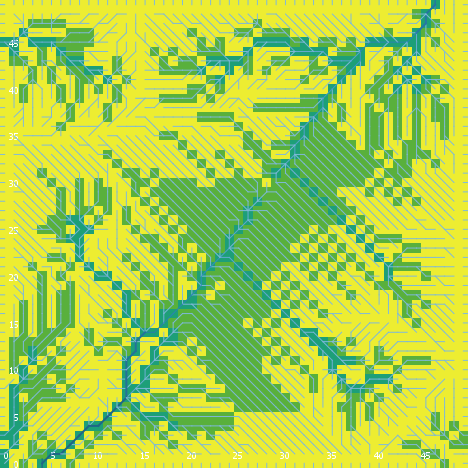

Values plotted in this chart, from the file beside it:
export-world data (NetLogo 6.0.4)
land_05_withInitialEcologicalCommunity.n…
05/26/2020 11:30:04:840 +0100
RANDOM STATE
0 0 -1727483681 575 1.3085600005864164 f…
GLOBALS
min-pxcor, max-pxcor, min-pycor, max-pycor, perspective, subject, nextIndex, directed-links, ticks, display-mode, ecol_brushfrequencyinflection, ecol_brushfrequencyrate, ecol_grassfrequencyinflection, ecol_grassfrequencyrate, ecol_woodfrequencyinflection, ecol_woodfrequencyrate, elevationdistribution, elev_algorithm-style, elev_featureanglerange, elev_inversioniterations, elev_noise, elev_numdepressions, elev_numprotuberances, elev_numranges
0, 49, 0, 49, 0, nobody, 2600, "UNDIRECTED", -1, "cover type", 4.869, 0.06665, 3.733, 0.1636, 27.79, 0.04899, [54.44821800135831 48.39213359548063 52.…, "C#", 8.953, 0.117, 0.1752, 3, 3, 30
TURTLES
who, color, heading, xcor, ycor, shape, label, label-color, breed, hidden?, size, pen-size, pen-mode, numpoints
0, 65, 37, 3, 30, "default", "", 9.9, {breed flowholders}, true, 1, 1, "up", 
1, 55, 148, 21, 34, "default", "", 9.9, {breed flowholders}, true, 1, 1, "up", 
2, 97, 180, 17, 0, "line half", "", 9.9, {breed flowholders}, false, 1, 1, "up", 
3, 95, 146, 12, 5, "default", "", 9.9, {breed flowholders}, true, 1, 1, "up", 
4, 65, 243, 8, 20, "default", "", 9.9, {breed flowholders}, true, 1, 1, "up", 
5, 15, 296, 20, 32, "default", "", 9.9, {breed flowholders}, true, 1, 1, "up", 
6, 95, 332, 42, 32, "default", "", 9.9, {breed flowholders}, true, 1, 1, "up", 
7, 65, 75, 2, 29, "default", "", 9.9, {breed flowholders}, true, 1, 1, "up", 
8, 5, 180, 11, 13, "default", "", 9.9, {breed flowholders}, true, 1, 1, "up", 
9, 35, 151, 44, 33, "default", "", 9.9, {breed flowholders}, true, 1, 1, "up", 
10, 55, 144, 40, 24, "default", "", 9.9, {breed flowholders}, true, 1, 1, "up", 
11, 105, 83, 10, 40, "default", "", 9.9, {breed flowholders}, true, 1, 1, "up", 
12, 45, 198, 19, 14, "default", "", 9.9, {breed flowholders}, true, 1, 1, "up", 
13, 95, 19, 12, 22, "default", "", 9.9, {breed flowholders}, true, 1, 1, "up", 
14, 25, 185, 20, 9, "default", "", 9.9, {breed flowholders}, true, 1, 1, "up", 
15, 115, 185, 28, 24, "default", "", 9.9, {breed flowholders}, true, 1, 1, "up", 
16, 125, 279, 25, 28, "default", "", 9.9, {breed flowholders}, true, 1, 1, "up", 
17, 85, 249, 13, 26, "default", "", 9.9, {breed flowholders}, true, 1, 1, "up", 
18, 95, 180, 36, 3, "default", "", 9.9, {breed flowholders}, true, 1, 1, "up", 
19, 115, 64, 41, 42, "default", "", 9.9, {breed flowholders}, true, 1, 1, "up", 
20, 5, 100, 21, 17, "default", "", 9.9, {breed flowholders}, true, 1, 1, "up", 
21, 105, 249, 32, 38, "default", "", 9.9, {breed flowholders}, true, 1, 1, "up", 
22, 125, 19, 44, 31, "default", "", 9.9, {breed flowholders}, true, 1, 1, "up", 
23, 25, 254, 33, 15, "default", "", 9.9, {breed flowholders}, true, 1, 1, "up", 
24, 135, 92, 13, 37, "default", "", 9.9, {breed flowholders}, true, 1, 1, "up", 
25, 75, 348, 17, 7, "default", "", 9.9, {breed flowholders}, true, 1, 1, "up", 
26, 125, 327, 21, 9, "default", "", 9.9, {breed flowholders}, true, 1, 1, "up", 
27, 25, 327, 29, 41, "default", "", 9.9, {breed flowholders}, true, 1, 1, "up", 
28, 95, 16, 21, 39, "default", "", 9.9, {breed flowholders}, true, 1, 1, "up", 
29, 105, 335, 9, 35, "default", "", 9.9, {breed flowholders}, true, 1, 1, "up", 
30, 115, 161, 16, 17, "default", "", 9.9, {breed flowholders}, true, 1, 1, "up", 
31, 55, 231, 31, 27, "default", "", 9.9, {breed flowholders}, true, 1, 1, "up", 
32, 96.97, 90, 49, 3, "line half", "", 9.9, {breed flowholders}, false, 1, 1, "up", 
33, 75, 251, 19, 34, "default", "", 9.9, {breed flowholders}, true, 1, 1, "up", 
34, 95, 197, 20, 38, "default", "", 9.9, {breed flowholders}, true, 1, 1, "up", 
35, 97, 270, 0, 31, "line half", "", 9.9, {breed flowholders}, false, 1, 1, "up", 
36, 95, 276, 43, 37, "default", "", 9.9, {breed flowholders}, true, 1, 1, "up", 
37, 125, 307, 40, 34, "default", "", 9.9, {breed flowholders}, true, 1, 1, "up", 
38, 85, 40, 33, 38, "default", "", 9.9, {breed flowholders}, true, 1, 1, "up", 
39, 55, 88, 15, 48, "default", "", 9.9, {breed flowholders}, true, 1, 1, "up", 
40, 85, 293, 34, 9, "default", "", 9.9, {breed flowholders}, true, 1, 1, "up", 
41, 25, 98, 21, 47, "default", "", 9.9, {breed flowholders}, true, 1, 1, "up", 
42, 125, 286, 3, 9, "default", "", 9.9, {breed flowholders}, true, 1, 1, "up", 
43, 75, 272, 27, 30, "default", "", 9.9, {breed flowholders}, true, 1, 1, "up", 
44, 25, 145, 27, 21, "default", "", 9.9, {breed flowholders}, true, 1, 1, "up", 
45, 25, 3, 16, 1, "default", "", 9.9, {breed flowholders}, true, 1, 1, "up", 
46, 25, 115, 21, 18, "default", "", 9.9, {breed flowholders}, true, 1, 1, "up", 
47, 55, 358, 23, 5, "default", "", 9.9, {breed flowholders}, true, 1, 1, "up", 
48, 97, 90, 49, 9, "line half", "", 9.9, {breed flowholders}, false, 1, 1, "up", 
49, 15, 66, 30, 9, "default", "", 9.9, {breed flowholders}, true, 1, 1, "up", 
50, 15, 80, 28, 41, "default", "", 9.9, {breed flowholders}, true, 1, 1, "up", 
... 10,024 more rows
